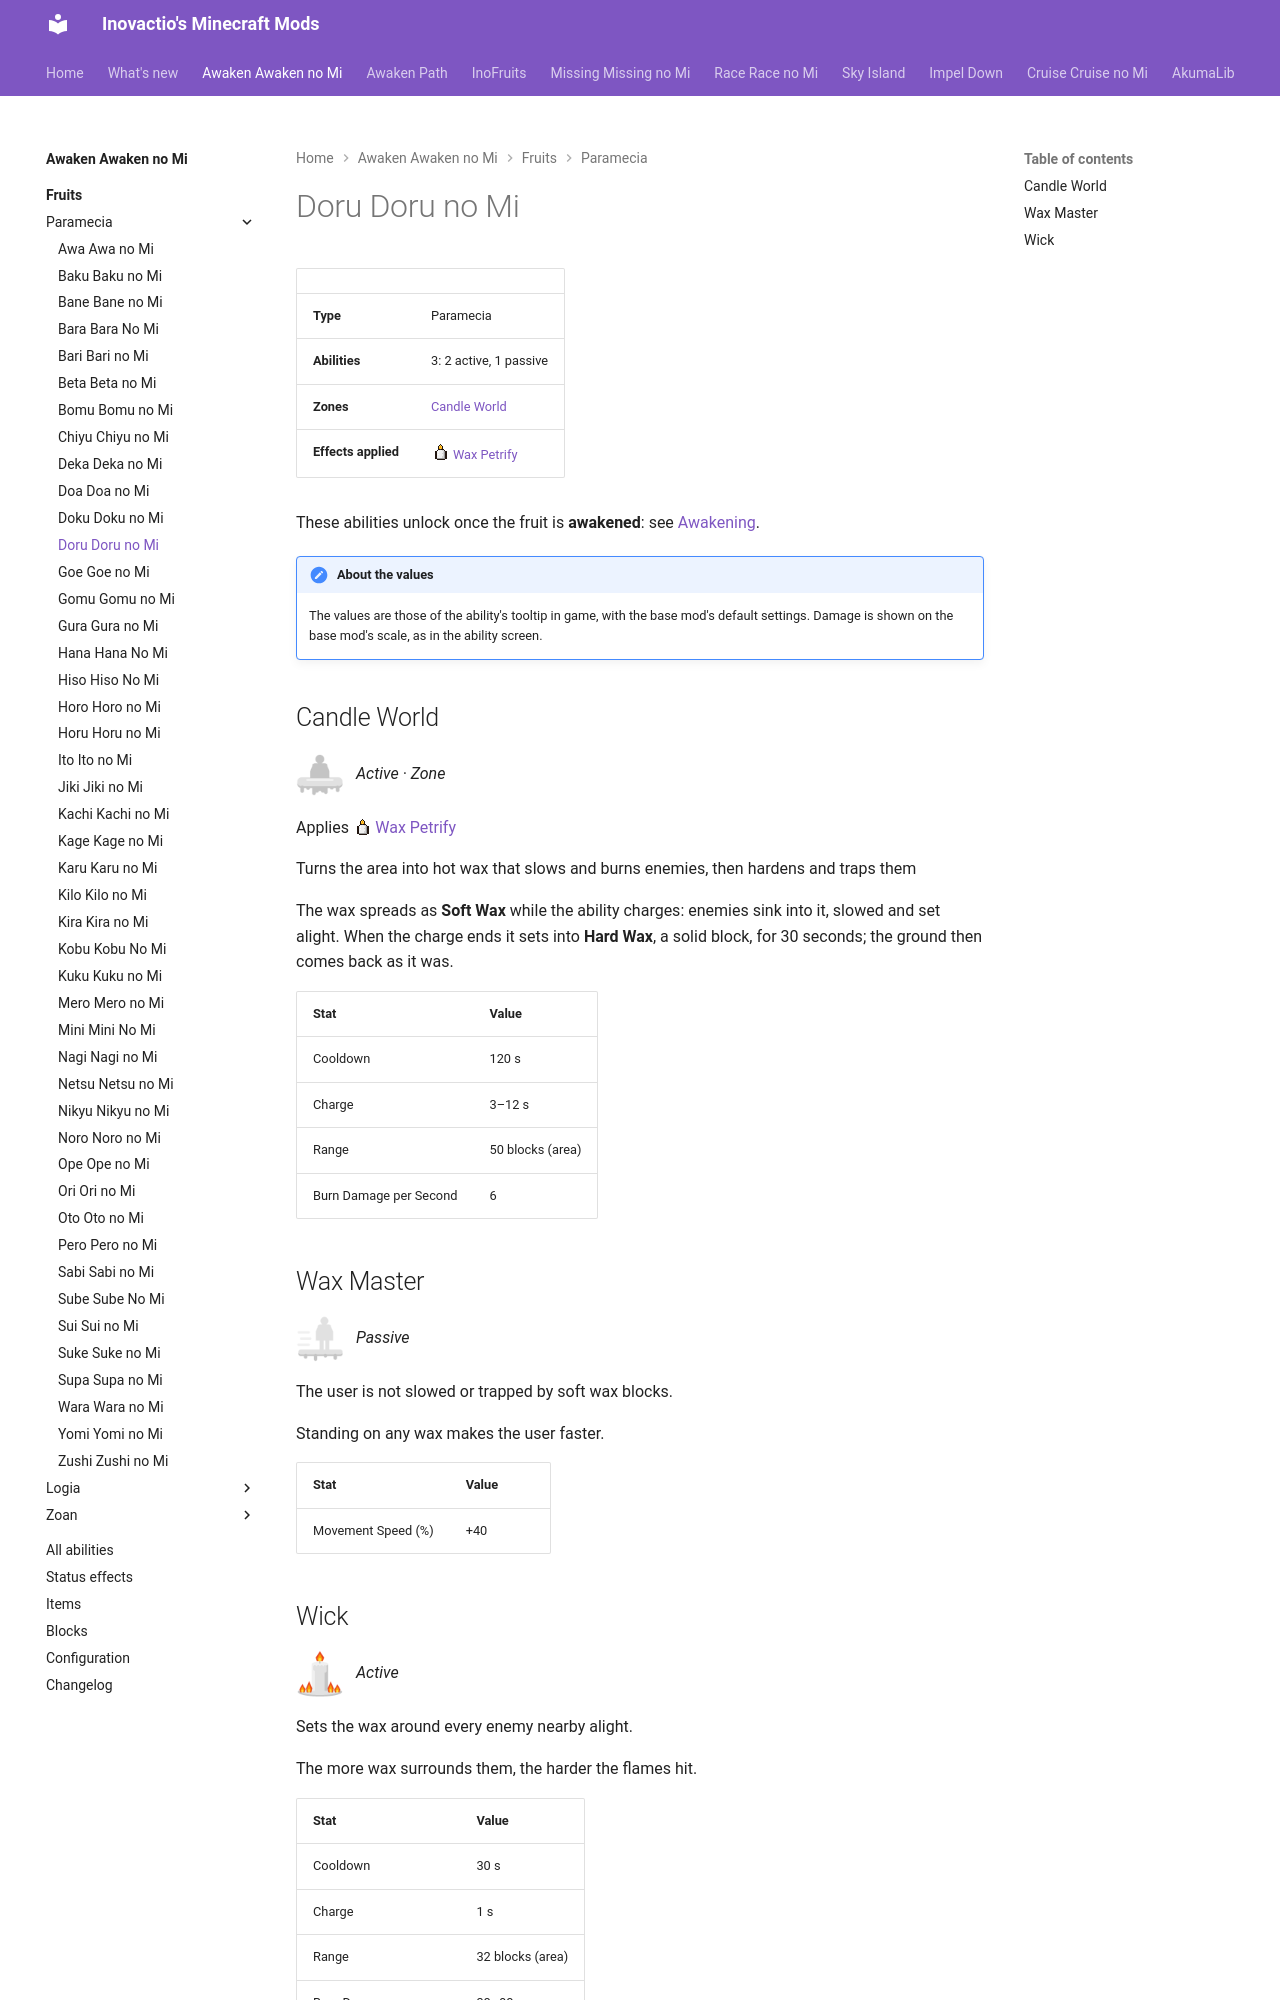

repository: Inovactio/inovactio.github.io · page: mods/awaken-awaken-no-mi/fruits/doru-doru-no-mi/index.html · generator: mkdocs

# Doru Doru no Mi

| | |
|---|---|
| **Type** | Paramecia |
| **Abilities** | 3: 2 active, 1 passive |
| **Zones** | [Candle World](#candle-world) |
| **Effects applied** | ![](../effect-icons/wax-petrify.png){ .effect-mini .pixelated }[Wax Petrify](../effects.md#effect-wax-petrify) |

These abilities unlock once the fruit is **awakened**: see [Awakening](../index.md#getting-started).

!!! note "About the values"
    The values are those of the ability's tooltip in game, with the base mod's default settings. Damage is shown on the base mod's scale, as in the ability screen.

## Candle World { #candle-world }

![](../abilities/candle-world.png){ .ability-icon } *Active · Zone*

Applies ![](../effect-icons/wax-petrify.png){ .effect-mini .pixelated }[Wax Petrify](../effects.md#effect-wax-petrify)

Turns the area into hot wax that slows and burns enemies, then hardens and traps them

The wax spreads as **Soft Wax** while the ability charges: enemies sink into it, slowed and set alight. When the charge ends it sets into **Hard Wax**, a solid block, for 30 seconds; the ground then comes back as it was.

| Stat | Value |
|---|---|
| Cooldown | 120 s |
| Charge | 3–12 s |
| Range | 50 blocks (area) |
| Burn Damage per Second | 6 |

## Wax Master { #wax-master }

![](../abilities/wax-master.png){ .ability-icon } *Passive*

The user is not slowed or trapped by soft wax blocks.

Standing on any wax makes the user faster.

| Stat | Value |
|---|---|
| Movement Speed (%) | +40 |
